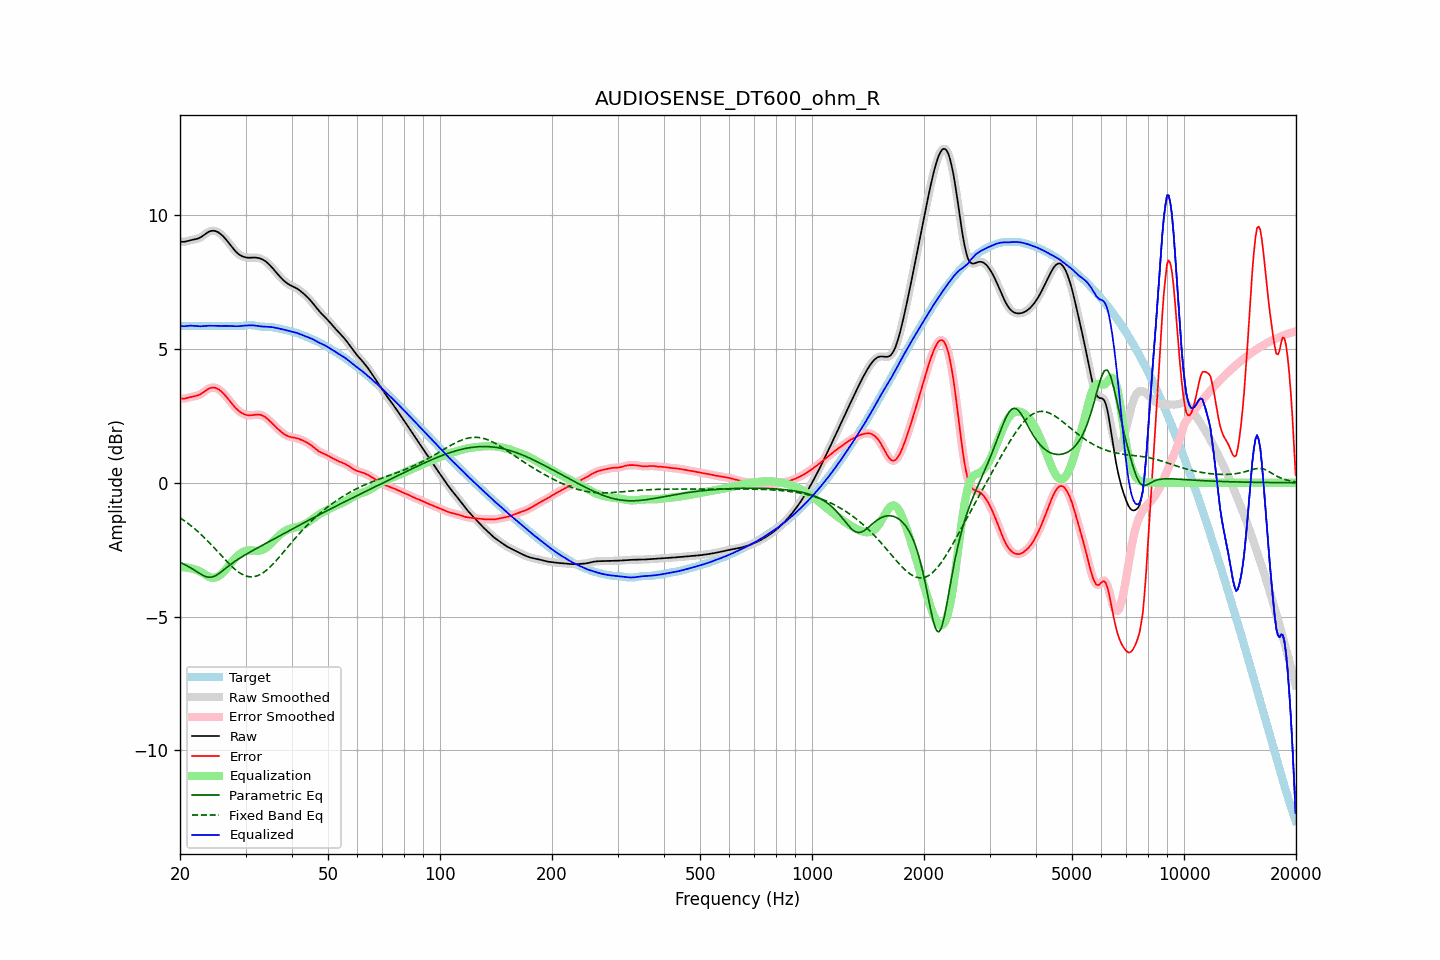

The data file committed next to this chart (first rows):
frequency, raw, error, smoothed, error_smoothed, equalization, parametric_eq, fixed_band_eq, equalized_raw, equalized_smoothed, target
20.00, 9.03, 3.16, 9.03, 3.16, -3.15, -2.97, -1.31, 5.88, 5.87, 5.86
20.20, 9.01, 3.15, 9.02, 3.15, -3.15, -3.00, -1.35, 5.86, 5.86, 5.86
20.40, 9.01, 3.15, 9.01, 3.15, -3.16, -3.03, -1.39, 5.85, 5.86, 5.86
20.61, 9.01, 3.15, 9.02, 3.15, -3.16, -3.06, -1.43, 5.85, 5.85, 5.86
20.81, 9.03, 3.16, 9.03, 3.16, -3.17, -3.09, -1.48, 5.86, 5.86, 5.86
21.02, 9.05, 3.18, 9.05, 3.18, -3.18, -3.13, -1.52, 5.87, 5.87, 5.86
21.23, 9.06, 3.20, 9.06, 3.20, -3.19, -3.16, -1.57, 5.87, 5.87, 5.86
21.44, 9.08, 3.21, 9.08, 3.21, -3.20, -3.19, -1.61, 5.87, 5.87, 5.86
21.66, 9.09, 3.22, 9.09, 3.22, -3.22, -3.23, -1.66, 5.87, 5.87, 5.86
21.87, 9.10, 3.24, 9.10, 3.24, -3.23, -3.27, -1.71, 5.87, 5.87, 5.86
22.09, 9.11, 3.25, 9.11, 3.25, -3.25, -3.31, -1.76, 5.86, 5.86, 5.86
22.31, 9.13, 3.27, 9.13, 3.27, -3.27, -3.35, -1.82, 5.86, 5.86, 5.86
22.54, 9.15, 3.29, 9.15, 3.29, -3.30, -3.38, -1.87, 5.85, 5.85, 5.86
22.76, 9.18, 3.32, 9.19, 3.32, -3.33, -3.42, -1.93, 5.85, 5.85, 5.86
22.99, 9.22, 3.36, 9.22, 3.36, -3.37, -3.45, -1.98, 5.85, 5.86, 5.86
23.22, 9.27, 3.40, 9.27, 3.40, -3.41, -3.48, -2.04, 5.86, 5.86, 5.86
23.45, 9.31, 3.45, 9.31, 3.45, -3.45, -3.51, -2.10, 5.87, 5.87, 5.86
23.69, 9.35, 3.49, 9.35, 3.49, -3.48, -3.52, -2.16, 5.87, 5.87, 5.86
23.92, 9.39, 3.52, 9.39, 3.52, -3.51, -3.53, -2.22, 5.87, 5.87, 5.86
24.16, 9.41, 3.55, 9.41, 3.55, -3.54, -3.53, -2.29, 5.87, 5.87, 5.86
24.40, 9.42, 3.56, 9.42, 3.56, -3.55, -3.52, -2.35, 5.87, 5.87, 5.86
24.65, 9.42, 3.56, 9.42, 3.56, -3.55, -3.50, -2.42, 5.87, 5.87, 5.86
24.89, 9.41, 3.55, 9.41, 3.55, -3.54, -3.48, -2.48, 5.87, 5.87, 5.86
25.14, 9.39, 3.52, 9.39, 3.53, -3.52, -3.44, -2.55, 5.86, 5.87, 5.86
25.39, 9.36, 3.49, 9.36, 3.49, -3.49, -3.40, -2.61, 5.87, 5.87, 5.86
25.65, 9.31, 3.45, 9.31, 3.45, -3.45, -3.36, -2.68, 5.86, 5.87, 5.86
25.91, 9.26, 3.40, 9.26, 3.40, -3.40, -3.31, -2.74, 5.87, 5.87, 5.86
26.16, 9.21, 3.34, 9.21, 3.34, -3.34, -3.27, -2.81, 5.87, 5.87, 5.86
26.43, 9.14, 3.28, 9.14, 3.28, -3.27, -3.22, -2.87, 5.87, 5.87, 5.86
26.69, 9.07, 3.21, 9.07, 3.21, -3.20, -3.17, -2.94, 5.87, 5.87, 5.86
26.96, 9.00, 3.13, 8.99, 3.13, -3.13, -3.12, -3.00, 5.87, 5.87, 5.86
27.23, 8.92, 3.05, 8.92, 3.05, -3.05, -3.08, -3.06, 5.86, 5.86, 5.86
27.50, 8.84, 2.98, 8.84, 2.98, -2.98, -3.03, -3.12, 5.86, 5.86, 5.86
27.77, 8.76, 2.90, 8.76, 2.90, -2.91, -2.99, -3.17, 5.86, 5.86, 5.86
28.05, 8.69, 2.83, 8.69, 2.83, -2.84, -2.94, -3.23, 5.85, 5.85, 5.86
28.33, 8.63, 2.77, 8.63, 2.77, -2.78, -2.90, -3.27, 5.85, 5.85, 5.86
28.62, 8.57, 2.72, 8.57, 2.72, -2.72, -2.86, -3.32, 5.85, 5.85, 5.85
28.90, 8.53, 2.67, 8.53, 2.67, -2.67, -2.83, -3.36, 5.86, 5.86, 5.86
29.19, 8.49, 2.63, 8.49, 2.63, -2.63, -2.79, -3.40, 5.86, 5.86, 5.86
29.48, 8.46, 2.59, 8.46, 2.59, -2.59, -2.75, -3.43, 5.87, 5.87, 5.87
29.78, 8.44, 2.56, 8.44, 2.56, -2.56, -2.71, -3.46, 5.88, 5.87, 5.88
30.08, 8.43, 2.54, 8.43, 2.54, -2.55, -2.68, -3.48, 5.88, 5.88, 5.89
30.38, 8.42, 2.53, 8.42, 2.53, -2.53, -2.64, -3.50, 5.88, 5.89, 5.89
30.68, 8.42, 2.52, 8.42, 2.52, -2.53, -2.61, -3.51, 5.89, 5.89, 5.89
30.99, 8.42, 2.52, 8.42, 2.52, -2.53, -2.58, -3.52, 5.89, 5.89, 5.89
31.30, 8.42, 2.53, 8.42, 2.53, -2.53, -2.54, -3.52, 5.89, 5.89, 5.89
31.61, 8.42, 2.54, 8.42, 2.54, -2.54, -2.51, -3.51, 5.88, 5.88, 5.88
31.93, 8.42, 2.55, 8.42, 2.55, -2.54, -2.48, -3.50, 5.88, 5.88, 5.87
32.24, 8.41, 2.55, 8.41, 2.55, -2.55, -2.44, -3.48, 5.87, 5.87, 5.86
32.57, 8.40, 2.55, 8.40, 2.55, -2.54, -2.41, -3.46, 5.86, 5.86, 5.85
32.89, 8.38, 2.54, 8.38, 2.54, -2.53, -2.38, -3.43, 5.85, 5.85, 5.84
33.22, 8.36, 2.52, 8.36, 2.52, -2.51, -2.34, -3.39, 5.84, 5.84, 5.84
33.55, 8.33, 2.50, 8.33, 2.49, -2.49, -2.31, -3.35, 5.84, 5.84, 5.83
33.89, 8.29, 2.46, 8.29, 2.46, -2.45, -2.28, -3.31, 5.84, 5.84, 5.83
34.23, 8.24, 2.41, 8.24, 2.41, -2.41, -2.25, -3.26, 5.83, 5.83, 5.83
34.57, 8.19, 2.36, 8.19, 2.36, -2.36, -2.21, -3.21, 5.83, 5.83, 5.83
34.92, 8.13, 2.30, 8.13, 2.30, -2.30, -2.18, -3.15, 5.83, 5.83, 5.83
35.27, 8.07, 2.24, 8.07, 2.24, -2.25, -2.15, -3.09, 5.82, 5.82, 5.82
35.62, 8.00, 2.18, 8.00, 2.18, -2.19, -2.12, -3.03, 5.81, 5.81, 5.81
35.97, 7.93, 2.12, 7.93, 2.12, -2.13, -2.08, -2.97, 5.80, 5.80, 5.80
... 635 more rows
